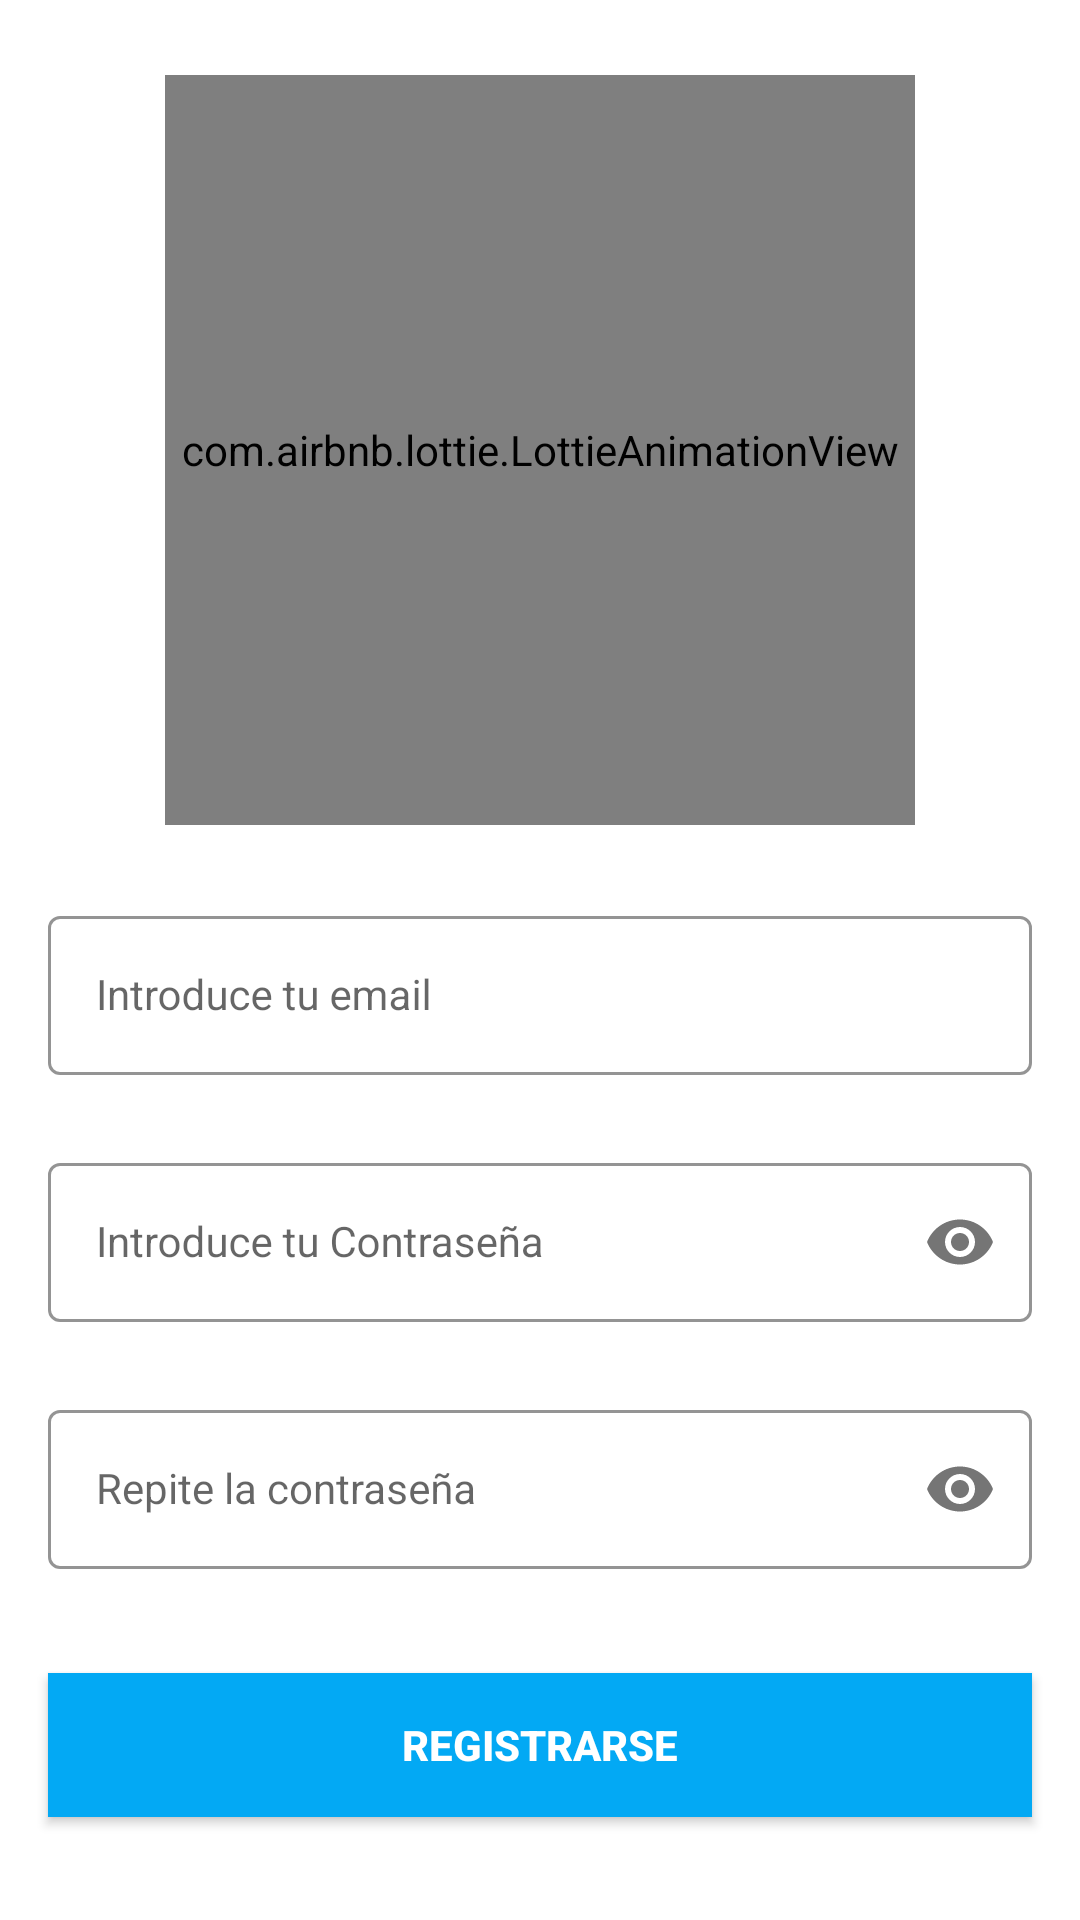

Android layout source for this screen:
<!-- AndroidManifest.xml: application theme Theme.LoginAndSignUp -->
<!-- res/layout/activity_sign_up.xml -->
<?xml version="1.0" encoding="utf-8"?>
<androidx.constraintlayout.widget.ConstraintLayout xmlns:android="http://schemas.android.com/apk/res/android"
    xmlns:app="http://schemas.android.com/apk/res-auto"
    android:layout_width="match_parent"
    android:layout_height="match_parent"
    android:background="@drawable/faons"
    >

    <com.airbnb.lottie.LottieAnimationView
        android:layout_width="250dp"
        android:layout_height="250dp"
        app:layout_constraintBottom_toTopOf="@+id/emailLayout"
        app:layout_constraintEnd_toEndOf="parent"

        app:layout_constraintHorizontal_bias="0.5"
        app:layout_constraintStart_toStartOf="parent"
        app:layout_constraintTop_toTopOf="parent"
        app:lottie_autoPlay="true"

        app:lottie_loop="true"
        app:lottie_rawRes="@raw/helo" />

    <com.google.android.material.textfield.TextInputLayout
        android:id="@+id/emailLayout"
        style="@style/LoginTextInputOuterFieldStyle"
        android:layout_width="match_parent"
        android:layout_height="wrap_content"
        android:layout_marginHorizontal="16dp"
        android:layout_marginTop="300dp"
        app:boxStrokeColor="@color/yellow"
        app:hintTextColor="@color/yellow"
        app:layout_constraintEnd_toEndOf="parent"
        app:layout_constraintHorizontal_bias="0.5"
        app:layout_constraintStart_toStartOf="parent"
        app:layout_constraintTop_toTopOf="parent">

        <com.google.android.material.textfield.TextInputEditText
            android:id="@+id/emailEt"
            style="@style/LoginTextInputInnerFieldStyle"
            android:layout_width="match_parent"
            android:layout_height="wrap_content"
            android:hint="@string/email"
            android:inputType="textEmailAddress" />
    </com.google.android.material.textfield.TextInputLayout>

    <com.google.android.material.textfield.TextInputLayout
        android:id="@+id/passwordLayout"
        style="@style/LoginTextInputOuterFieldStyle"
        android:layout_width="match_parent"
        android:layout_height="wrap_content"
        android:layout_marginHorizontal="16dp"
        android:layout_marginTop="24dp"
        app:boxStrokeColor="@color/yellow"
        app:hintTextColor="@color/yellow"
        app:layout_constraintEnd_toEndOf="parent"
        app:layout_constraintHorizontal_bias="0.5"
        app:layout_constraintStart_toStartOf="parent"
        app:layout_constraintTop_toBottomOf="@id/emailLayout"
        app:passwordToggleEnabled="true">

        <com.google.android.material.textfield.TextInputEditText
            android:id="@+id/passET"
            style="@style/LoginTextInputInnerFieldStyle"
            android:layout_width="match_parent"
            android:layout_height="wrap_content"
            android:hint="@string/contra"
            android:inputType="textPassword" />
    </com.google.android.material.textfield.TextInputLayout>

    <com.google.android.material.textfield.TextInputLayout
        android:id="@+id/confirmPasswordLayout"
        style="@style/LoginTextInputOuterFieldStyle"
        android:layout_width="match_parent"
        android:layout_height="wrap_content"
        android:layout_marginHorizontal="16dp"
        android:layout_marginTop="24dp"
        app:boxStrokeColor="@color/yellow"
        app:hintTextColor="@color/yellow"
        app:layout_constraintEnd_toEndOf="parent"
        app:layout_constraintHorizontal_bias="0.5"
        app:layout_constraintStart_toStartOf="parent"
        app:layout_constraintTop_toBottomOf="@id/passwordLayout"
        app:passwordToggleEnabled="true">

        <com.google.android.material.textfield.TextInputEditText
            android:id="@+id/confirmPassEt"
            style="@style/LoginTextInputInnerFieldStyle"
            android:layout_width="match_parent"
            android:layout_height="wrap_content"
            android:hint="@string/recordarcontra"
            android:inputType="textPassword" />
    </com.google.android.material.textfield.TextInputLayout>

    <androidx.appcompat.widget.AppCompatButton
        android:id="@+id/button"
        android:layout_width="0dp"
        android:layout_height="wrap_content"
        android:layout_marginHorizontal="16dp"
        android:background="@color/yellow"
        android:text="@string/registrarse"
        android:textColor="@android:color/white"
        android:textStyle="bold"
        app:layout_constraintBottom_toBottomOf="parent"
        app:layout_constraintEnd_toEndOf="parent"
        app:layout_constraintHorizontal_bias="0.5"
        app:layout_constraintStart_toStartOf="parent"
        app:layout_constraintTop_toBottomOf="@+id/confirmPasswordLayout" />


</androidx.constraintlayout.widget.ConstraintLayout>
<!-- resources referenced by this layout -->
<resources>
  <color name="yellow">#03A9F4</color>
  <string name="contra">Introduce tu Contraseña</string>
  <string name="email">Introduce tu email</string>
  <string name="recordarcontra">Repite la contraseña</string>
  <string name="registrarse">REGISTRARSE</string>
  <style name="LoginTextInputInnerFieldStyle" parent="Widget.MaterialComponents.TextInputLayout.OutlinedBox">
          <item name="android:layout_width">match_parent</item>
          <item name="android:layout_height">wrap_content</item>
          <item name="android:textColor">@android:color/black</item>
          <item name="android:textColorHint">@android:color/black</item>
          <item name="android:maxLines">1</item>
          <item name="android:textSize">14sp</item>
          <item name="android:singleLine">true</item>
      </style>
  <style name="LoginTextInputOuterFieldStyle" parent="Widget.MaterialComponents.TextInputLayout.OutlinedBox">
          <item name="android:layout_width">match_parent</item>
          <item name="android:layout_height">wrap_content</item>
          <item name="android:layout_marginTop">15dp</item>
          <item name="android:layout_marginBottom">15dp</item>
      </style>
  <style name="Theme.LoginAndSignUp" parent="Theme.MaterialComponents.Light.NoActionBar">
          
          <item name="colorPrimary">@color/purple_500</item>
          <item name="colorPrimaryVariant">@color/purple_700</item>
          <item name="colorOnPrimary">@color/white</item>
          
          <item name="colorSecondary">@color/teal_200</item>
          <item name="colorSecondaryVariant">@color/teal_700</item>
  
          
          <item name="android:statusBarColor" tools:targetApi="l">@color/yellow</item>
          
      </style>
  <color name="purple_500">#03A9F4</color>
  <color name="purple_700">#FF3700B3</color>
  <color name="white">#FFFFFFFF</color>
  <color name="teal_200">#FF03DAC5</color>
  <color name="teal_700">#FF018786</color>
</resources>
